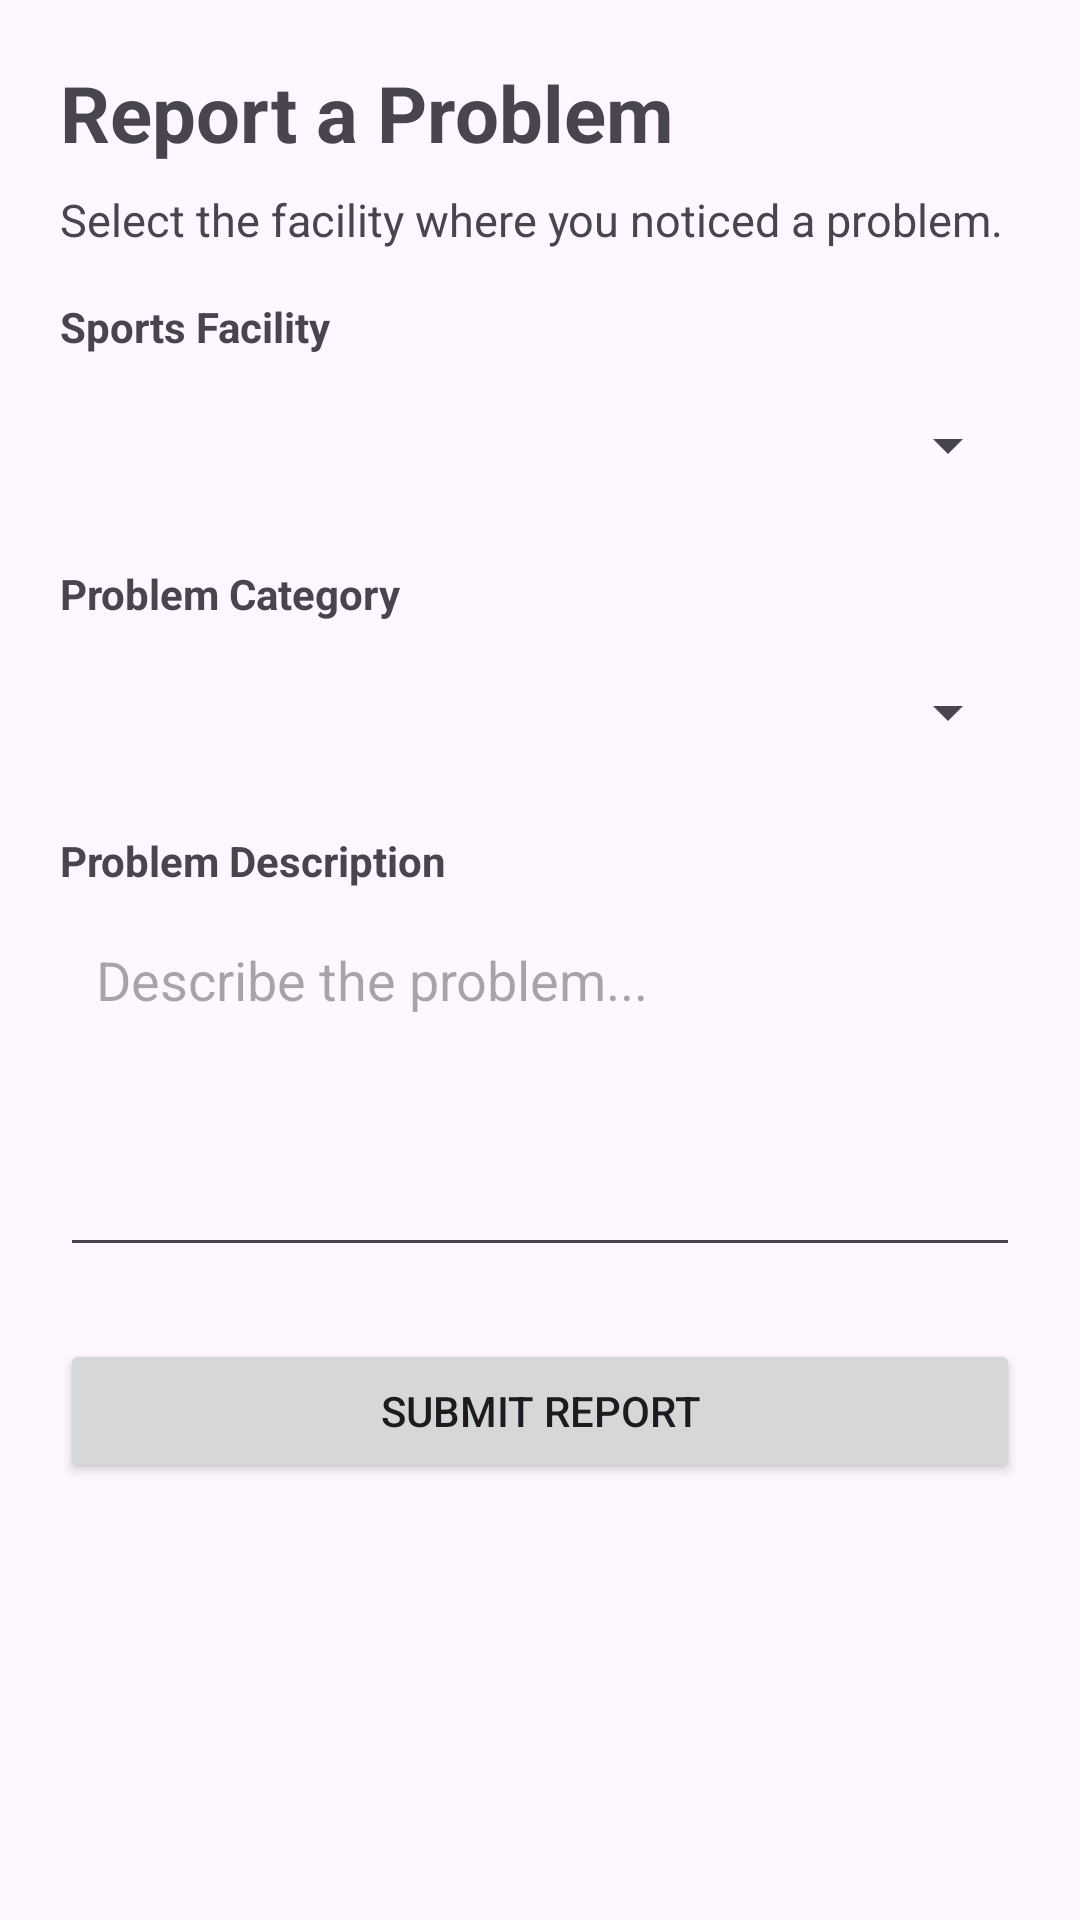

This screen was rendered from an Android layout file. Write that file and the resources it references.
<!-- AndroidManifest.xml: application theme Theme.GroundWatch -->
<!-- res/layout/activity_report_problem.xml -->
<?xml version="1.0" encoding="utf-8"?>
<ScrollView xmlns:android="http://schemas.android.com/apk/res/android"
    android:layout_width="match_parent"
    android:layout_height="match_parent"
    android:fillViewport="true">
    <LinearLayout
        android:layout_width="match_parent"
        android:layout_height="wrap_content"
        android:orientation="vertical"
        android:padding="20dp">
        <TextView
            android:layout_width="match_parent"
            android:layout_height="wrap_content"
            android:text="Report a Problem"
            android:textSize="26sp"
            android:textStyle="bold"
            android:paddingBottom="8dp" />
        <TextView
            android:layout_width="match_parent"
            android:layout_height="wrap_content"
            android:text="Select the facility where you noticed a problem."
            android:textSize="15sp"
            android:paddingBottom="16dp" />
        <TextView
            android:layout_width="match_parent"
            android:layout_height="wrap_content"
            android:text="Sports Facility"
            android:textStyle="bold"
            android:paddingBottom="6dp" />
        <Spinner
            android:id="@+id/spFacility"
            android:layout_width="match_parent"
            android:layout_height="48dp" />
        <TextView
            android:layout_width="match_parent"
            android:layout_height="wrap_content"
            android:text="Problem Category"
            android:textStyle="bold"
            android:paddingTop="16dp"
            android:paddingBottom="6dp" />
        <Spinner
            android:id="@+id/spCategory"
            android:layout_width="match_parent"
            android:layout_height="48dp" />

        <TextView
            android:layout_width="match_parent"
            android:layout_height="wrap_content"
            android:text="Problem Description"
            android:textStyle="bold"
            android:paddingTop="16dp"
            android:paddingBottom="6dp" />
        <EditText
            android:id="@+id/etDescription"
            android:layout_width="match_parent"
            android:layout_height="120dp"
            android:gravity="top|start"
            android:hint="Describe the problem..."
            android:inputType="textMultiLine|textCapSentences"
            android:padding="12dp" />
        <Button
            android:id="@+id/btnSubmitReport"
            android:layout_width="match_parent"
            android:layout_height="wrap_content"
            android:text="Submit Report"
            android:layout_marginTop="24dp" />
    </LinearLayout>
</ScrollView>
<!-- resources referenced by this layout -->
<resources>
  <style name="Theme.GroundWatch" parent="Base.Theme.GroundWatch" />
  <style name="Base.Theme.GroundWatch" parent="Theme.Material3.DayNight.NoActionBar">
          
          
      </style>
</resources>
